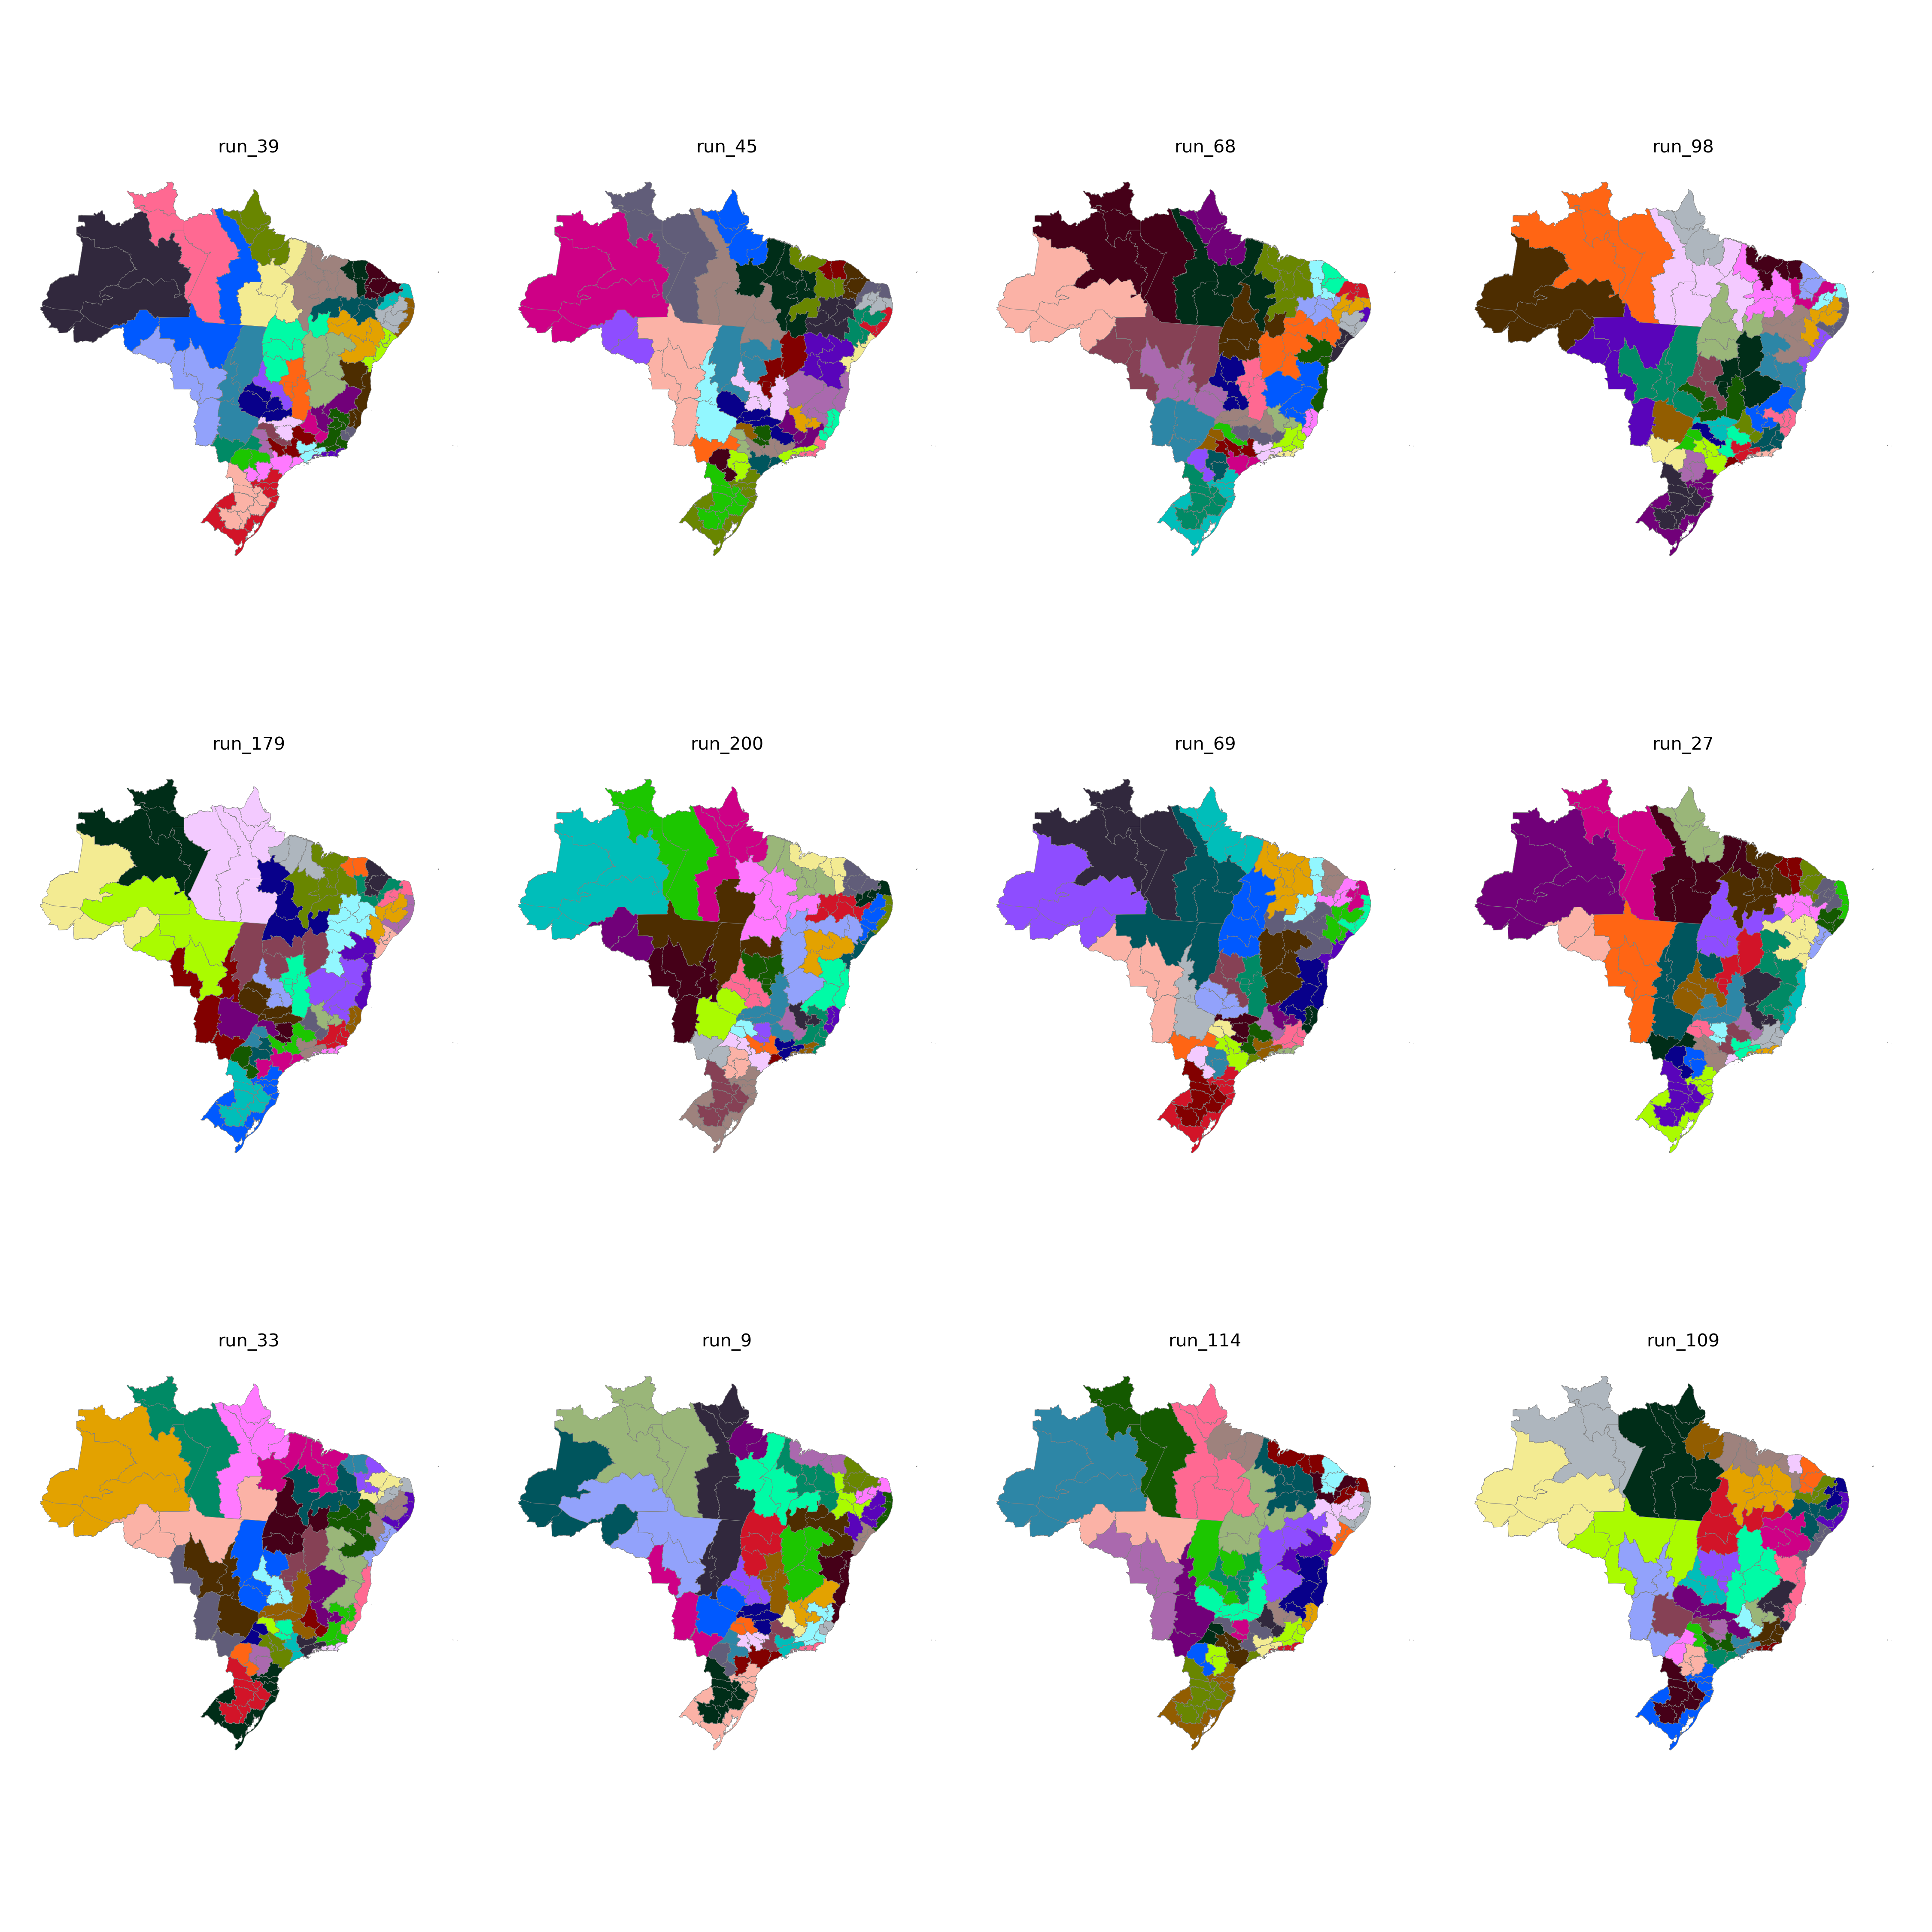

The table this chart was drawn from, first rows:
CD_RGINT, cluster
1101, 24
1102, 19
1201, 23
1202, 23
1301, 23
1302, 23
1303, 23
1304, 22
1401, 22
1402, 22
1501, 21
1502, 15
1503, 15
1504, 24
1505, 22
1506, 24
1507, 21
1601, 21
1602, 21
1701, 32
1702, 15
1703, 33
2101, 13
2102, 14
2103, 14
2104, 14
2105, 15
2201, 14
2202, 13
2203, 14
2204, 32
2205, 32
2206, 15
2301, 16
2302, 16
2303, 16
2304, 18
2305, 18
2306, 13
2401, 17
2402, 17
2403, 17
2501, 25
2502, 28
2503, 18
2504, 16
2601, 25
2602, 28
2603, 26
2604, 18
2701, 25
2702, 28
2801, 27
2802, 28
2901, 27
2902, 27
2903, 30
2904, 31
2905, 31
2906, 32
... 73 more rows
